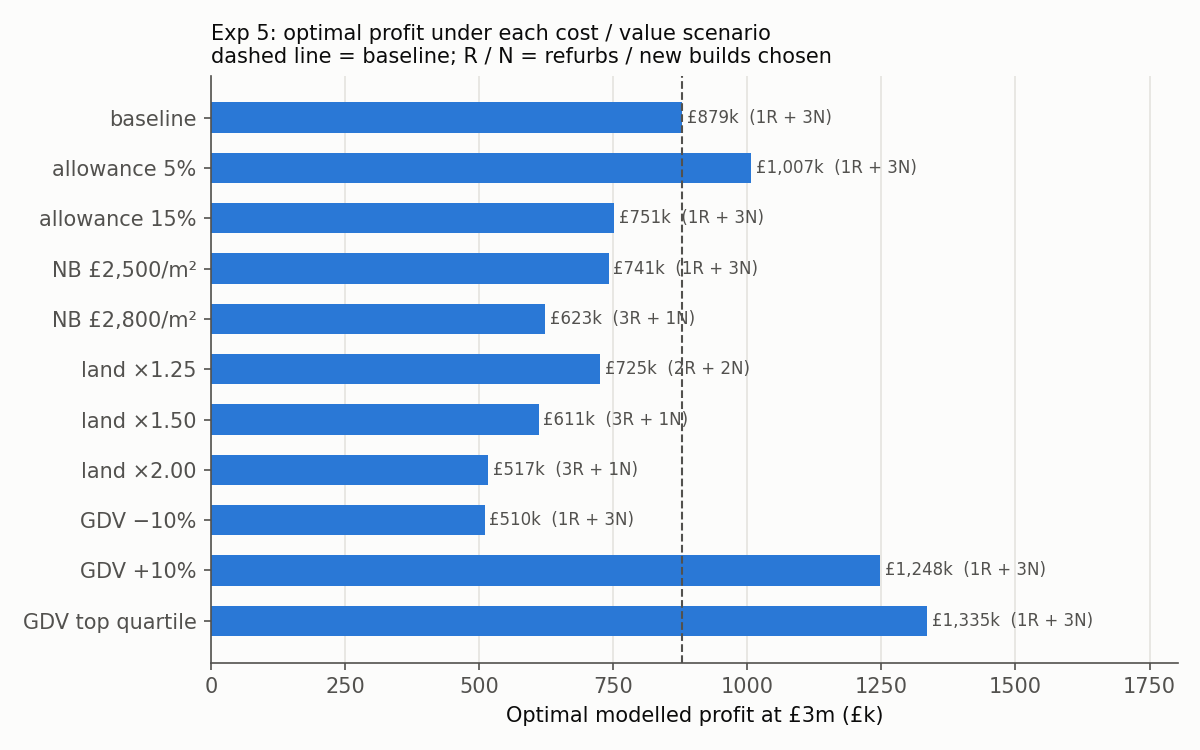

The file beside this chart, header and first rows:
group, scenario, optimal_profit, optimal_cost, n_refurb, n_new_build, refurb_capital, new_build_capital, selected, greedy_gap_pct, ga_mean_profit, ga_std_profit, ga_best_profit, ga_worst_profit, ga_mean_gap_pct, ga_hit_rate, ga_mean_evals_to_best, optimum_low_confidence
baseline, baseline, 878921, 2812513, 1, 3, 785400, 2027113, R01 N01 N02 N03, 0.0, 878921, 0.0, 878921, 878921, 0.0, 1.0, 9.733, 2
allowance, allowance 5%, 1006762, 2684672, 1, 3, 749700, 1934972, R01 N01 N02 N03, 0.0, 1006762, 0.0, 1006762, 1006762, 0.0, 1.0, 9.267, 2
allowance, allowance 15%, 751080, 2940354, 1, 3, 821100, 2119254, R01 N01 N02 N03, 0.0, 751080, 0.0, 751080, 751080, 0.0, 1.0, 9.733, 2
NB build rate, NB £2,500/m², 741096, 2950338, 1, 3, 785400, 2164938, R01 N01 N02 N03, 0.0, 741096, 0.0, 741096, 741096, 0.0, 1.0, 9.733, 2
NB build rate, NB £2,800/m², 622794, 2876720, 3, 1, 2306700, 570020, R01 R02 R06 N01, 0.0, 622794, 0.0, 622794, 622794, 0.0, 1.0, 105.1, 1
land price, land ×1.25, 725078, 2982485, 2, 2, 1777160, 1205325, R01 R02 N01 N02, 0.0, 725078, 0.0, 725078, 725078, 0.0, 1.0, 16.5, 2
land price, land ×1.50, 610584, 2888930, 3, 1, 2306700, 582230, R01 R02 R06 N01, 0.0, 610584, 0.0, 610584, 610584, 0.0, 1.0, 83.47, 1
land price, land ×2.00, 516534, 2982980, 3, 1, 2306700, 676280, R01 R02 R06 N01, 0.0, 516534, 0.0, 516534, 516534, 0.0, 1.0, 62.33, 1
sale value, GDV −10%, 509778, 2812513, 1, 3, 785400, 2027113, R01 N01 N02 N03, 0.0, 509778, 1.1840547148967343e-10, 509778, 509778, 2.283649219324953e-14, 1.0, 9.733, 2
sale value, GDV +10%, 1248064, 2812513, 1, 3, 785400, 2027113, R01 N01 N02 N03, 0.0, 1248064, 2.3681094297934687e-10, 1248064, 1248064, 1.8655338911507262e-14, 1.0, 9.967, 2
sale value, GDV top quartile, 1334959, 2812513, 1, 3, 785400, 2027113, R01 N01 N02 N03, 0.0, 1334959, 2.3681094297934687e-10, 1334959, 1334959, 1.7441032640954013e-14, 1.0, 9.267, 2
